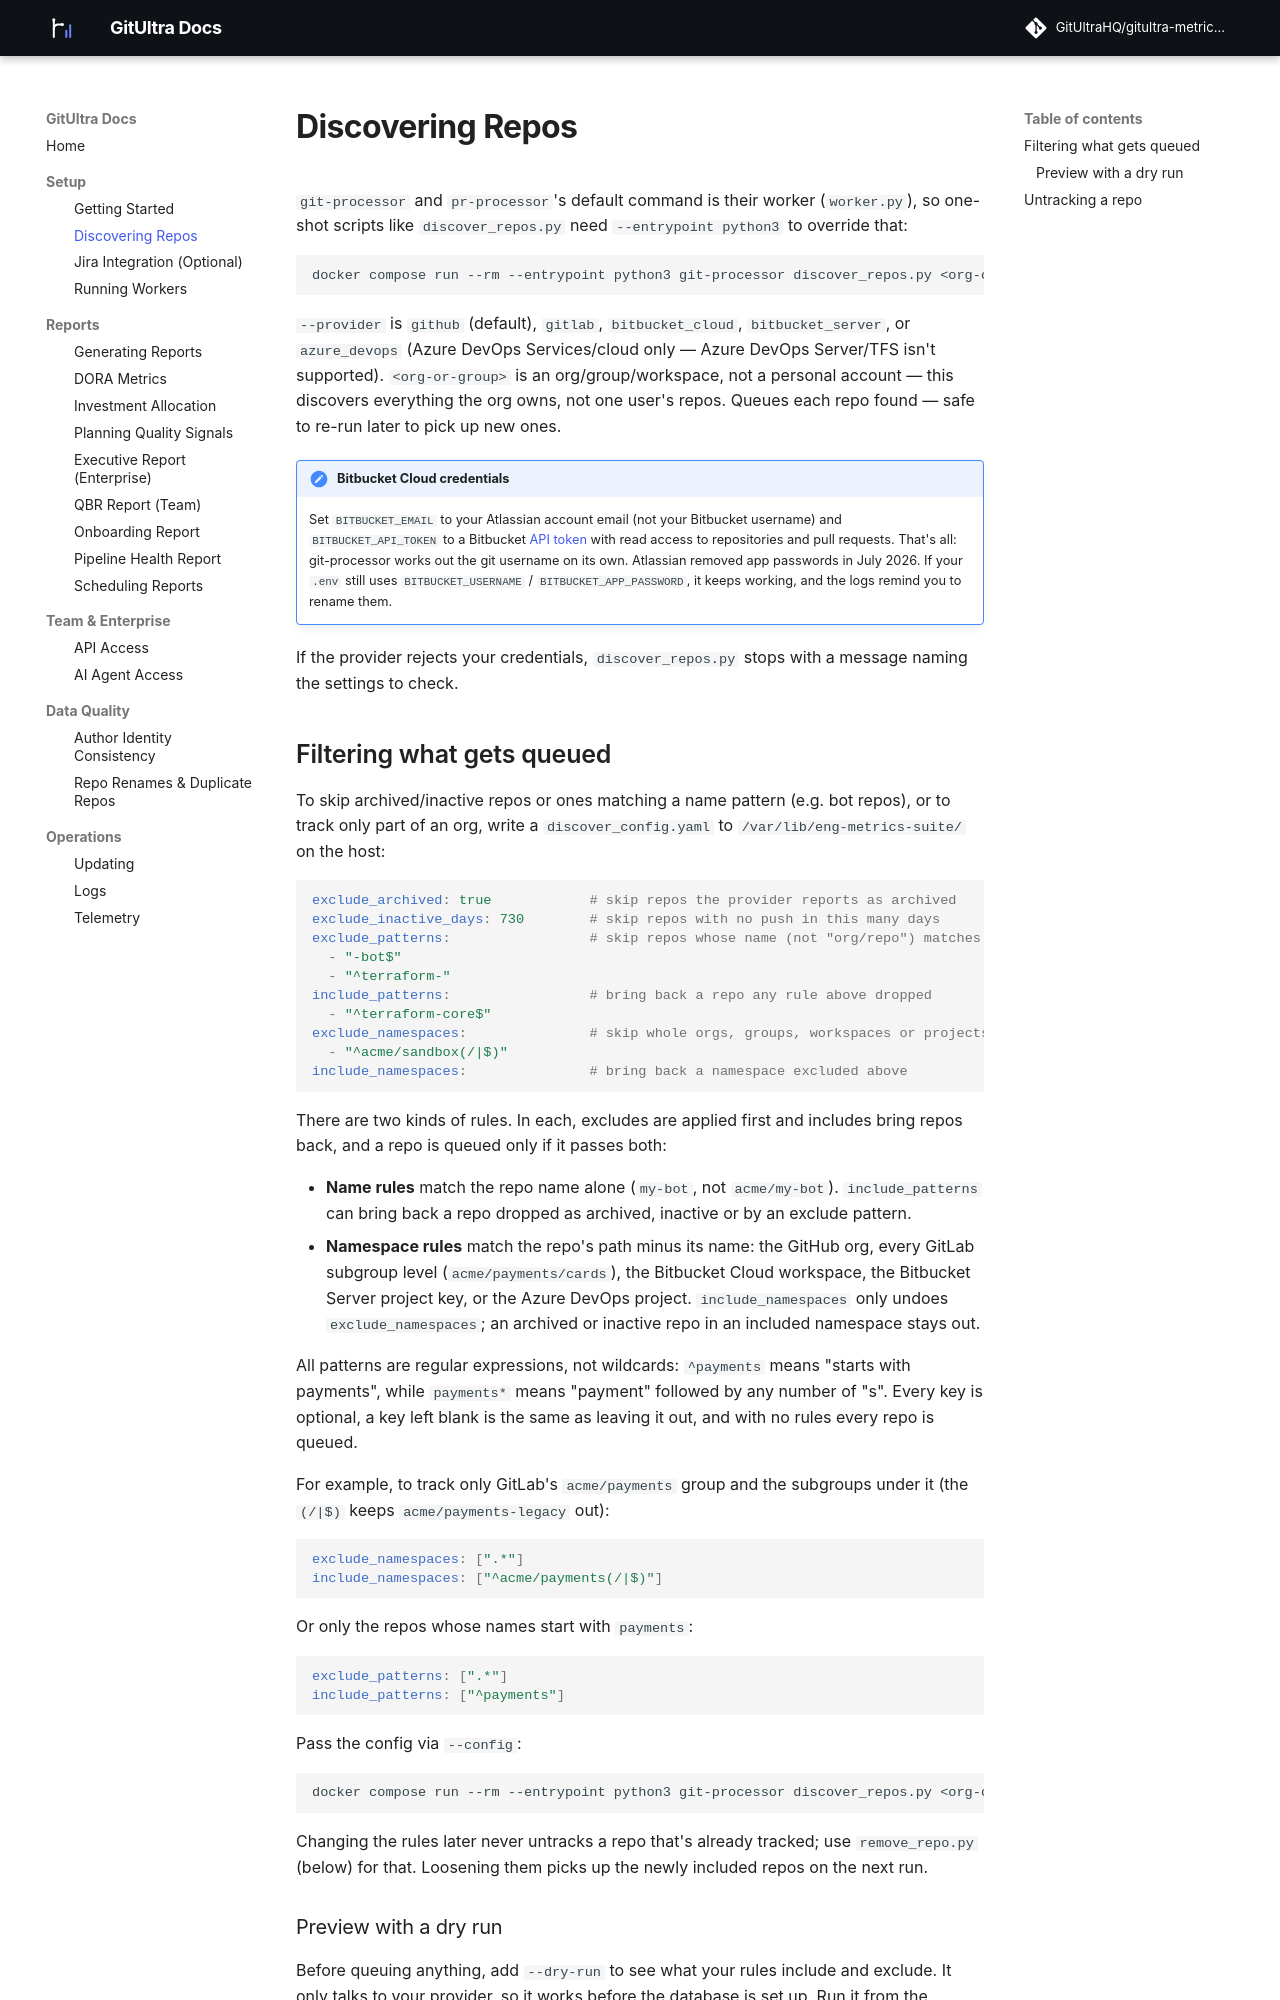

repository: GitUltraHQ/eng-metrics-docs · page: discovering-repos/index.html · generator: mkdocs

# Discovering Repos

`git-processor` and `pr-processor`'s default command is their worker
(`worker.py`), so one-shot scripts like `discover_repos.py` need
`--entrypoint python3` to override that:

```
docker compose run --rm --entrypoint python3 git-processor discover_repos.py <org-or-group> --provider github
```

`--provider` is `github` (default), `gitlab`, `bitbucket_cloud`,
`bitbucket_server`, or `azure_devops` (Azure DevOps Services/cloud only —
Azure DevOps Server/TFS isn't supported). `<org-or-group>` is an
org/group/workspace, not a personal account — this discovers everything
the org owns, not one user's repos. Queues each repo found — safe to
re-run later to pick up new ones.

!!! note "Bitbucket Cloud credentials"
    Set `BITBUCKET_EMAIL` to your Atlassian account email (not your
    Bitbucket username) and `BITBUCKET_API_TOKEN` to a Bitbucket
    [API token](https://support.atlassian.com/bitbucket-cloud/docs/using-api-tokens/)
    with read access to repositories and pull requests. That's all:
    git-processor works out the git username on its own. Atlassian
    removed app passwords in July 2026. If your `.env` still uses
    `BITBUCKET_USERNAME` / `BITBUCKET_APP_PASSWORD`, it keeps working,
    and the logs remind you to rename them.

If the provider rejects your credentials, `discover_repos.py` stops
with a message naming the settings to check.

## Filtering what gets queued

To skip archived/inactive repos or ones matching a name pattern (e.g. bot
repos), or to track only part of an org, write a `discover_config.yaml`
to `/var/lib/eng-metrics-suite/` on the host:

```yaml
exclude_archived: true            # skip repos the provider reports as archived
exclude_inactive_days: 730        # skip repos with no push in this many days
exclude_patterns:                 # skip repos whose name (not "org/repo") matches
  - "-bot$"
  - "^terraform-"
include_patterns:                 # bring back a repo any rule above dropped
  - "^terraform-core$"
exclude_namespaces:               # skip whole orgs, groups, workspaces or projects
  - "^acme/sandbox(/|$)"
include_namespaces:               # bring back a namespace excluded above
```

There are two kinds of rules. In each, excludes are applied first and
includes bring repos back, and a repo is queued only if it passes both:

- **Name rules** match the repo name alone (`my-bot`, not `acme/my-bot`).
  `include_patterns` can bring back a repo dropped as archived, inactive
  or by an exclude pattern.
- **Namespace rules** match the repo's path minus its name: the GitHub
  org, every GitLab subgroup level (`acme/payments/cards`), the Bitbucket
  Cloud workspace, the Bitbucket Server project key, or the Azure DevOps
  project. `include_namespaces` only undoes `exclude_namespaces`; an
  archived or inactive repo in an included namespace stays out.

All patterns are regular expressions, not wildcards: `^payments` means
"starts with payments", while `payments*` means "payment" followed by any
number of "s". Every key is optional, a key left blank is the same as
leaving it out, and with no rules every repo is queued.

For example, to track only GitLab's `acme/payments` group and the
subgroups under it (the `(/|$)` keeps `acme/payments-legacy` out):

```yaml
exclude_namespaces: [".*"]
include_namespaces: ["^acme/payments(/|$)"]
```

Or only the repos whose names start with `payments`:

```yaml
exclude_patterns: [".*"]
include_patterns: ["^payments"]
```

Pass the config via `--config`:

```
docker compose run --rm --entrypoint python3 git-processor discover_repos.py <org-or-group> --provider github --config /var/lib/eng-metrics-suite/discover_config.yaml
```

Changing the rules later never untracks a repo that's already tracked;
use `remove_repo.py` (below) for that. Loosening them picks up the newly
included repos on the next run.
